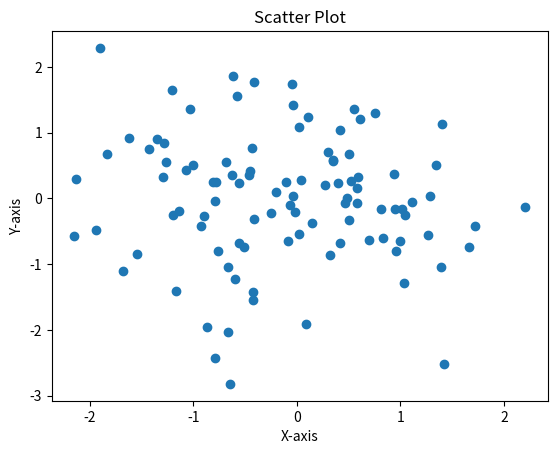

Recreate this plot in Python.
import numpy as np
import matplotlib.pyplot as plt

def scatter_plot():
    x = np.random.randn(100)
    y = np.random.randn(100)

    plt.scatter(x, y)
    plt.title("Scatter Plot")
    plt.xlabel("X-axis")
    plt.ylabel("Y-axis")
    plt.show()

scatter_plot()



# Hill Climbing Function 
def hill_climbing(graph, start, goal, heuristic): 
    current_node = start 
    path = [current_node] 
    total_cost = 0 
 
    while current_node != goal: 
        neighbors = graph[current_node] 
        if not neighbors: 
            print(f"No path from {current_node} to {goal}") 
            return None 
 
        next_node, next_cost = min(neighbors, key=lambda x: heuristic[x[0]]) 
 
        if heuristic[next_node] >= heuristic[current_node]: 
            print("Stuck in local minima, cannot proceed further.") 
            return None 
 
        path.append(next_node) 
        total_cost += next_cost 
        current_node = next_node 
 
    return total_cost, path 
 
# Graph and Heuristic 
graph = { 
    'A': [('B', 11), ('C', 14), ('D', 7)], 
    'B': [('A', 11), ('E', 15)], 
    'C': [('A', 14), ('E', 8), ('D', 18), ('F', 10)], 
    'D': [('A', 7), ('F', 25), ('C', 18)], 
    'E': [('B', 15), ('C', 8), ('H', 9)], 
    'F': [('G', 20), ('C', 10), ('D', 25)], 
    'G': [], 
    'H': [('E', 9), ('G', 10)] 
} 
 
heuristic = { 
    'A': 40, 
    'B': 32, 
    'C': 25, 
    'D': 35, 
    'E': 19, 
    'F': 17, 
    'G': 0, 
    'H': 10 
} 
 
# Run Hill Climbing 
start = 'A' 
goal = 'G' 
result = hill_climbing(graph, start, goal, heuristic) 
 
if result: 
    print(f"Hill Climbing path from {start} to {goal}: {result[1]}") 
    print(f"Total cost: {result[0]}") 
else: 
    print("Goal not reachable with hill climbing.") 